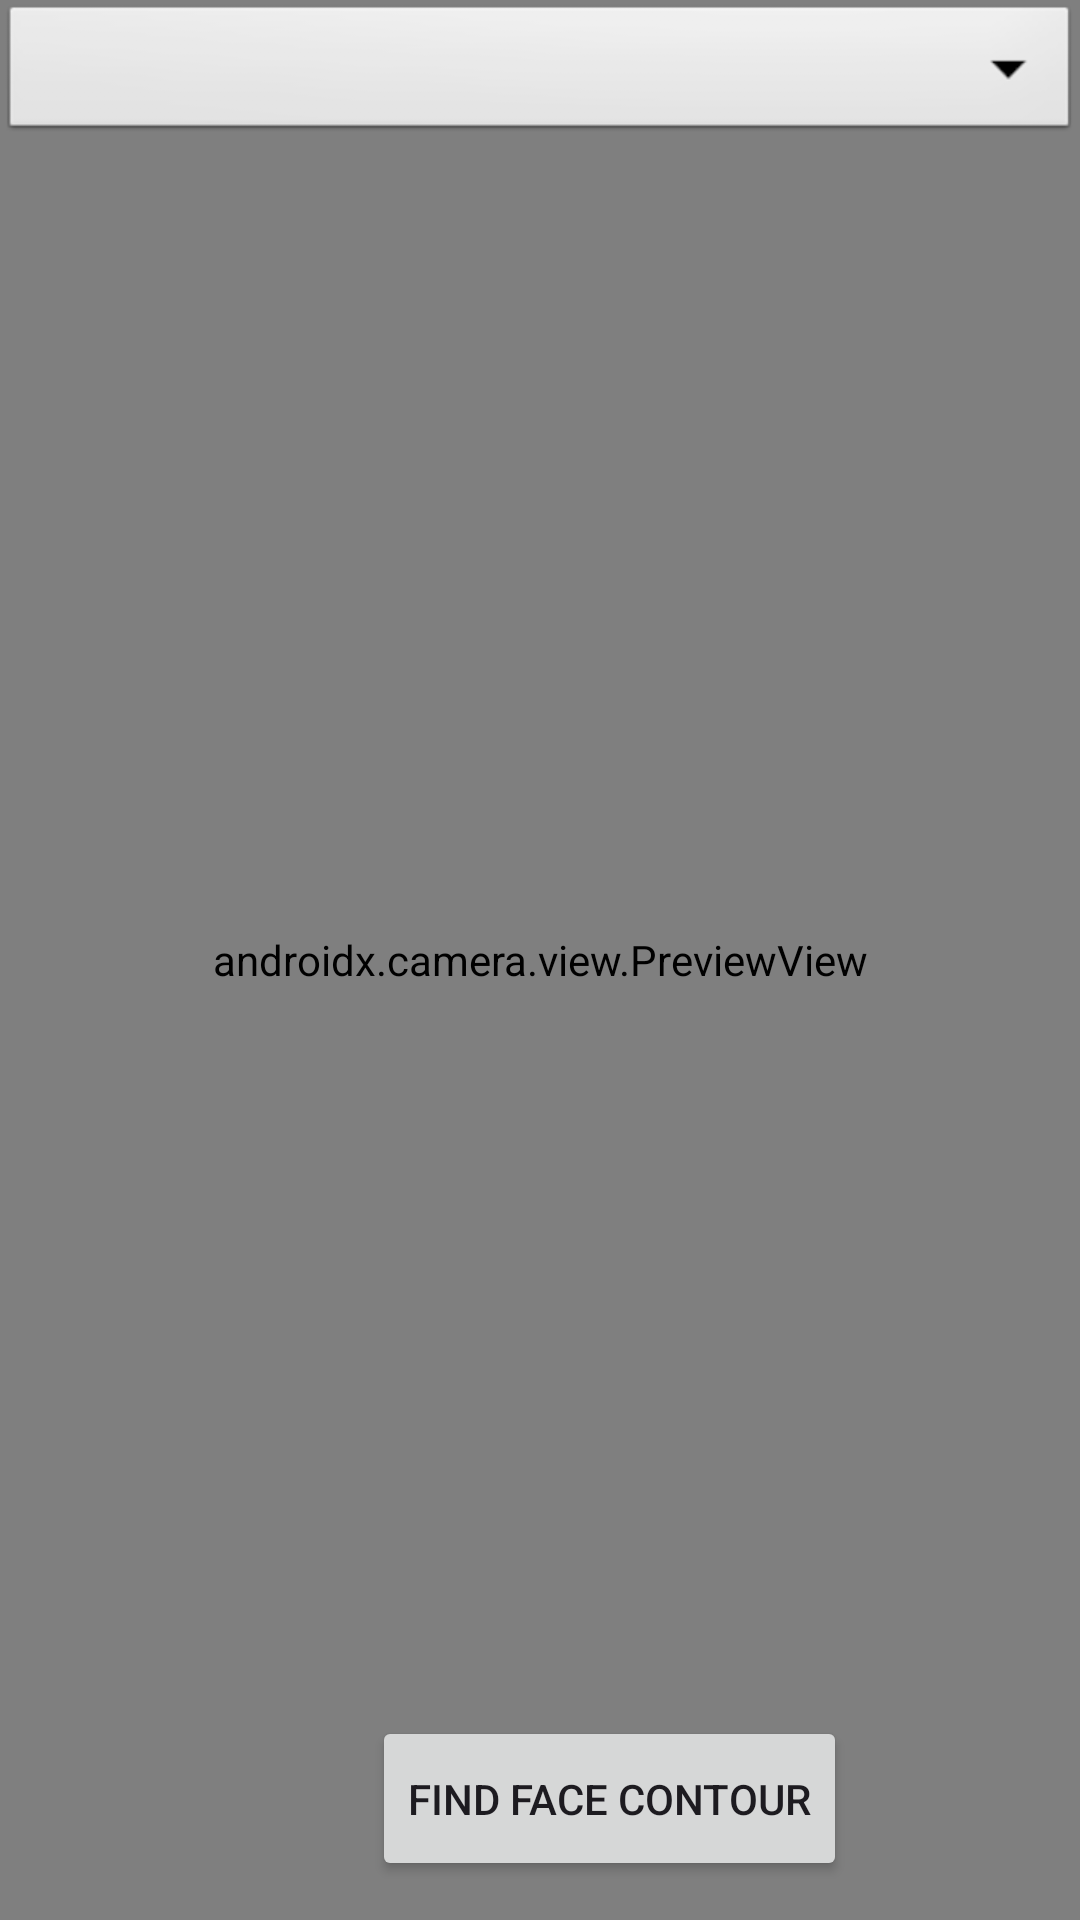

Write the Android layout XML for this screen, with the resource values it uses.
<!-- AndroidManifest.xml: application theme Theme.DriveGuardian -->
<!-- res/layout/activity_detection.xml -->
<?xml version="1.0" encoding="utf-8"?>
<androidx.constraintlayout.widget.ConstraintLayout xmlns:android="http://schemas.android.com/apk/res/android"
    xmlns:app="http://schemas.android.com/apk/res-auto"
    xmlns:tools="http://schemas.android.com/tools"
    android:layout_width="match_parent"
    android:layout_height="match_parent"
    tools:context=".DetectionActivity">

    <ImageView
        android:id="@+id/image_view"
        android:layout_width="match_parent"
        android:layout_height="match_parent"
        android:contentDescription="@string/select_image_for_text_recognition"
        android:scaleType="fitStart" />

    <com.wallaby.driveguardian.GraphicOverlay
        android:id="@+id/graphic_overlay"
        android:layout_width="fill_parent"
        android:layout_height="fill_parent"
        app:layout_constraintStart_toStartOf="parent"
        app:layout_constraintTop_toTopOf="parent"
        android:layout_alignParentStart="true" />

    <androidx.camera.view.PreviewView
        android:id="@+id/viewFinder"
        android:layout_width="match_parent"
        android:layout_height="match_parent" />

    <Spinner
        android:id="@+id/spinner"
        android:layout_width="match_parent"
        android:layout_height="wrap_content"
        app:layout_constraintStart_toStartOf="parent"
        app:layout_constraintTop_toTopOf="parent"
        android:background="@android:drawable/btn_dropdown"
        android:spinnerMode="dropdown"
        tools:ignore="MissingConstraints" />

    <Button
        android:id="@+id/button_face"
        android:layout_width="0dp"
        android:layout_height="55dp"
        android:layout_marginStart="124dp"
        android:layout_marginTop="572dp"
        android:text="@string/find_face_contour_button"
        app:layout_constraintStart_toStartOf="parent"
        app:layout_constraintTop_toTopOf="parent" />

</androidx.constraintlayout.widget.ConstraintLayout>
<!-- resources referenced by this layout -->
<resources>
  <string name="find_face_contour_button">Find face contour</string>
  <string name="select_image_for_text_recognition">Select image for text recognition</string>
  <style name="Theme.DriveGuardian" parent="Base.Theme.DriveGuardian" />
  <style name="Base.Theme.DriveGuardian" parent="Theme.Material3.DayNight.NoActionBar">
          
          
      </style>
</resources>
